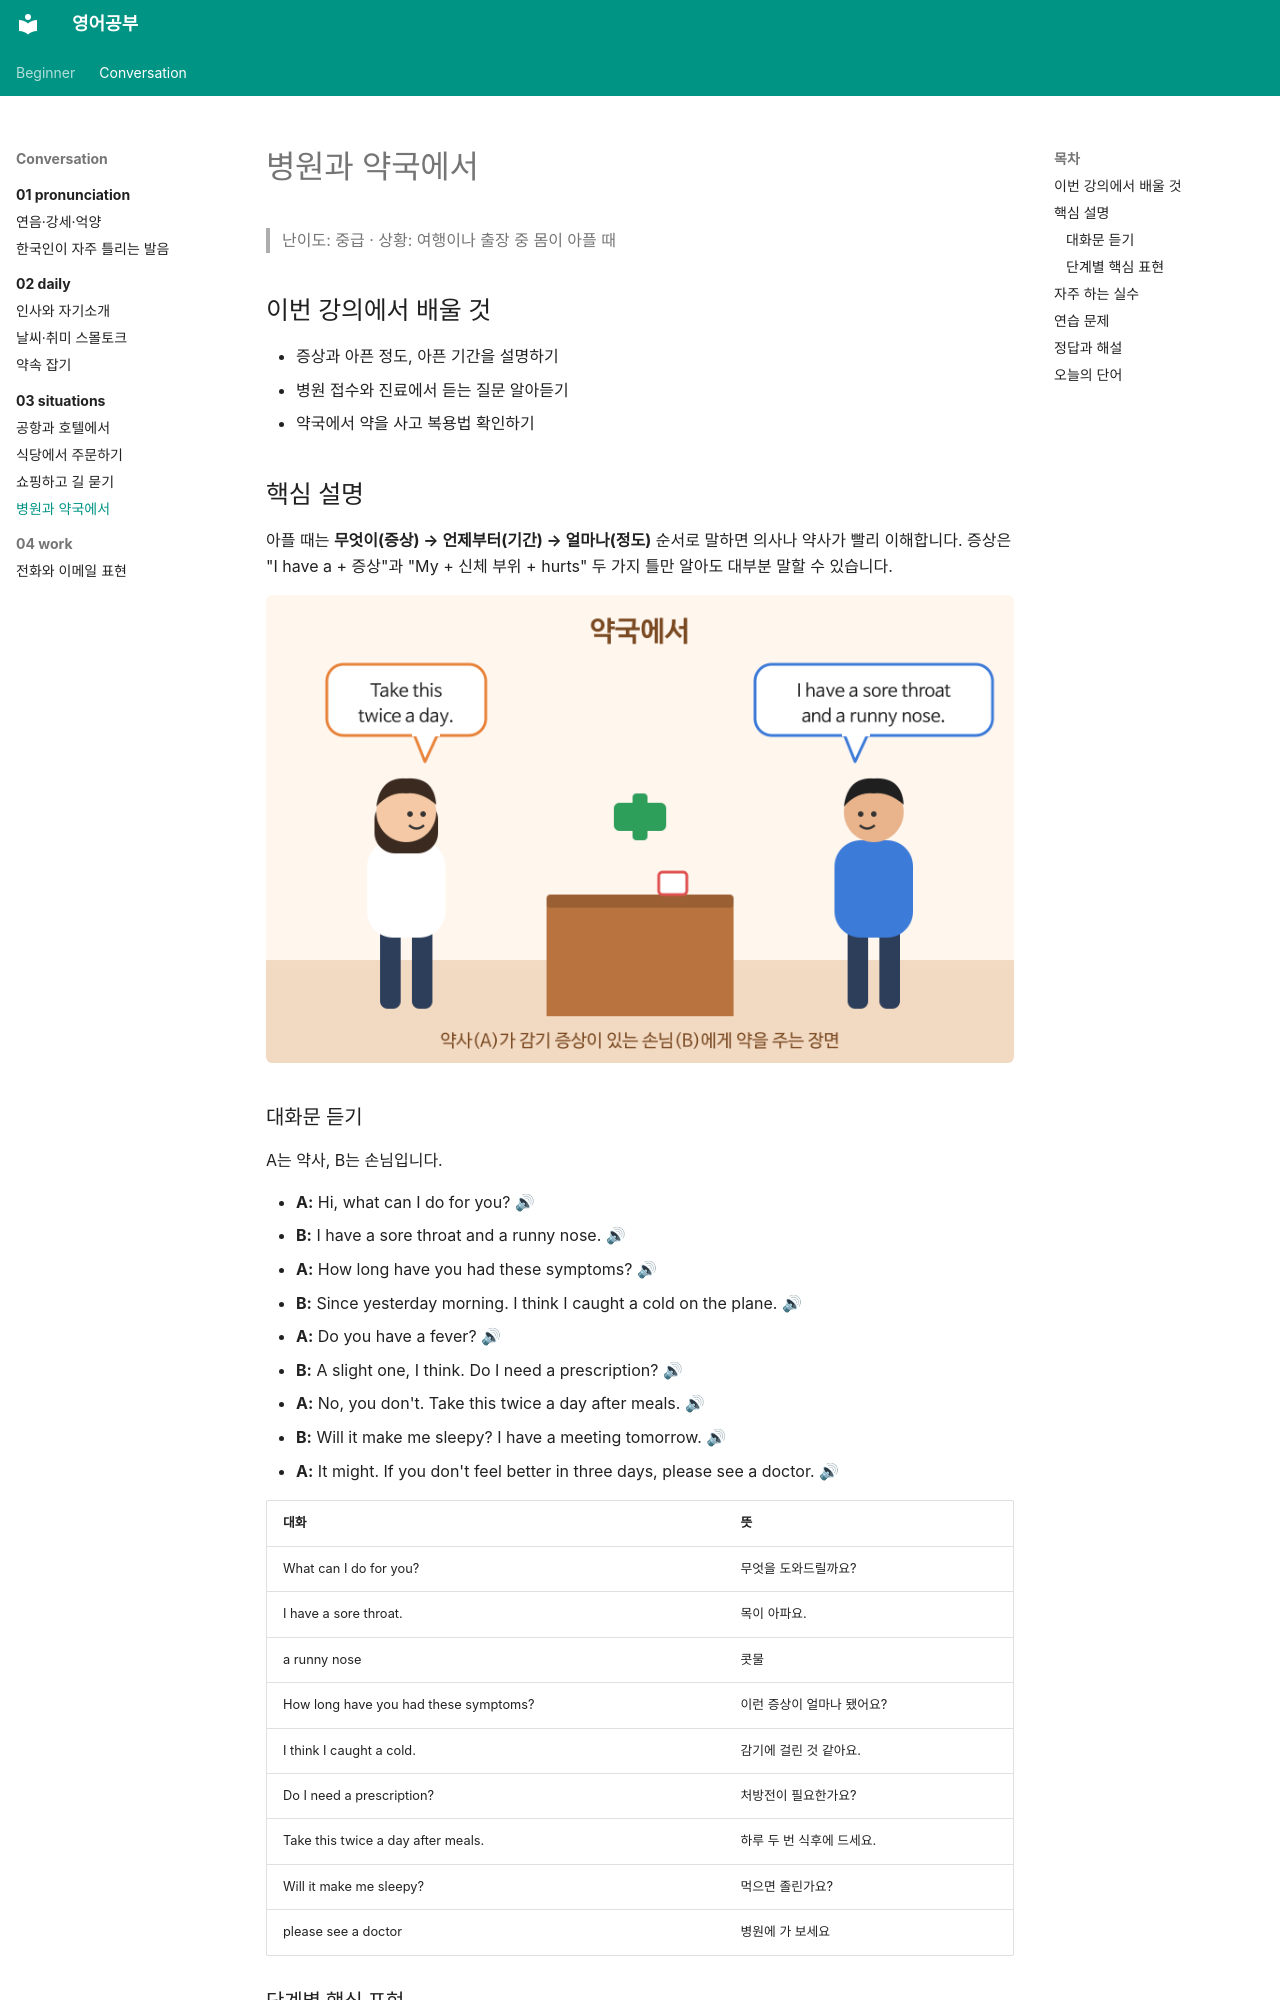

repository: goodhosup/english-study · page: conversation/03-situations/04-hospital-pharmacy/index.html · generator: mkdocs

---
track: conversation
chapter: 3
lesson: 4
title: 병원과 약국에서
level_tag: 중급
tags: [회화, 여행, 병원, 약국]
---

# 병원과 약국에서

> 난이도: 중급 · 상황: 여행이나 출장 중 몸이 아플 때

## 이번 강의에서 배울 것

- 증상과 아픈 정도, 아픈 기간을 설명하기
- 병원 접수와 진료에서 듣는 질문 알아듣기
- 약국에서 약을 사고 복용법 확인하기

## 핵심 설명

아플 때는 **무엇이(증상) → 언제부터(기간) → 얼마나(정도)** 순서로 말하면 의사나 약사가 빨리 이해합니다. 증상은 "I have a + 증상"과 "My + 신체 부위 + hurts" 두 가지 틀만 알아도 대부분 말할 수 있습니다.

![약국에서 약사와 손님이 이야기하는 장면. 손님의 말풍선에 I have a sore throat and a runny nose. 약사의 말풍선에 Take this twice a day.](images/04-hospital-pharmacy-1.png)

### 대화문 듣기

A는 약사, B는 손님입니다.

- **A:** Hi, what can I do for you? [🔊](audio/04-hospital-pharmacy-01.mp3)
- **B:** I have a sore throat and a runny nose. [🔊](audio/04-hospital-pharmacy-02.mp3)
- **A:** How long have you had these symptoms? [🔊](audio/04-hospital-pharmacy-03.mp3)
- **B:** Since yesterday morning. I think I caught a cold on the plane. [🔊](audio/04-hospital-pharmacy-04.mp3)
- **A:** Do you have a fever? [🔊](audio/04-hospital-pharmacy-05.mp3)
- **B:** A slight one, I think. Do I need a prescription? [🔊](audio/04-hospital-pharmacy-06.mp3)
- **A:** No, you don't. Take this twice a day after meals. [🔊](audio/04-hospital-pharmacy-07.mp3)
- **B:** Will it make me sleepy? I have a meeting tomorrow. [🔊](audio/04-hospital-pharmacy-08.mp3)
- **A:** It might. If you don't feel better in three days, please see a doctor. [🔊](audio/04-hospital-pharmacy-09.mp3)

| 대화 | 뜻 |
|---|---|
| What can I do for you? | 무엇을 도와드릴까요? |
| I have a sore throat. | 목이 아파요. |
| a runny nose | 콧물 |
| How long have you had these symptoms? | 이런 증상이 얼마나 됐어요? |
| I think I caught a cold. | 감기에 걸린 것 같아요. |
| Do I need a prescription? | 처방전이 필요한가요? |
| Take this twice a day after meals. | 하루 두 번 식후에 드세요. |
| Will it make me sleepy? | 먹으면 졸린가요? |
| please see a doctor | 병원에 가 보세요 |
